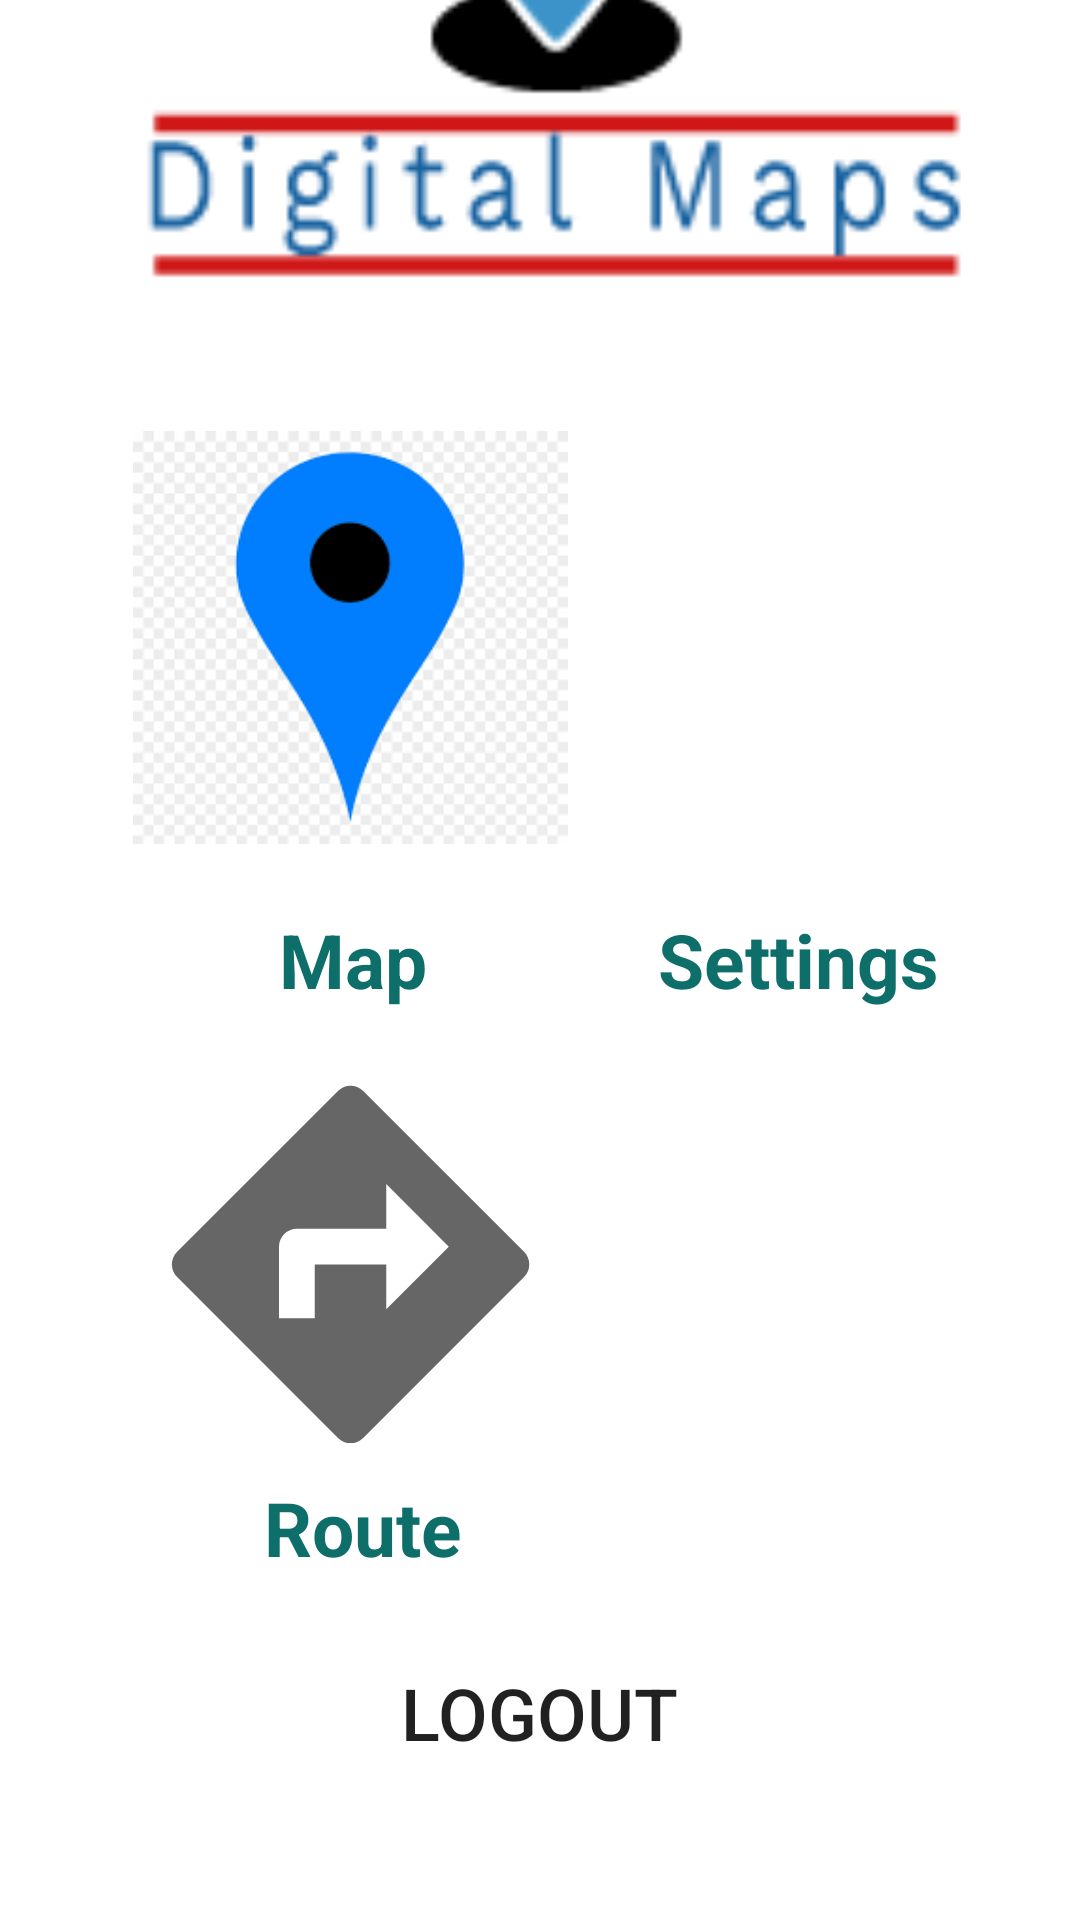

The Android layout XML behind this screen, and the referenced resources:
<!-- AndroidManifest.xml: application theme Theme.Finalmap -->
<!-- res/layout/activity_welcome.xml -->
<?xml version="1.0" encoding="utf-8"?>
<androidx.constraintlayout.widget.ConstraintLayout xmlns:android="http://schemas.android.com/apk/res/android"
    xmlns:app="http://schemas.android.com/apk/res-auto"
    xmlns:tools="http://schemas.android.com/tools"
    android:layout_width="match_parent"
    android:layout_height="match_parent"
    tools:context=".welcome">


    <TextView
        android:id="@+id/textView2"
        android:layout_width="wrap_content"
        android:layout_height="wrap_content"
        android:text="Route"
        android:textAlignment="center"
        android:textColor="#0d6e6a"
        android:textSize="25dp"
        android:textStyle="bold"
        app:layout_constraintBottom_toBottomOf="@+id/btnOut"
        app:layout_constraintEnd_toEndOf="parent"
        app:layout_constraintHorizontal_bias="0.299"
        app:layout_constraintStart_toStartOf="parent"
        app:layout_constraintTop_toBottomOf="@+id/imgMap"
        app:layout_constraintVertical_bias="0.748" />

    <ImageView
        android:id="@+id/imgMap"
        android:layout_width="145dp"
        android:layout_height="143dp"
        android:layout_marginBottom="356dp"
        app:layout_constraintBottom_toBottomOf="parent"
        app:layout_constraintEnd_toEndOf="parent"
        app:layout_constraintHorizontal_bias="0.206"
        app:layout_constraintStart_toStartOf="parent"
        app:srcCompat="@drawable/pin" />

    <TextView
        android:id="@+id/textView"
        android:layout_width="wrap_content"
        android:layout_height="wrap_content"
        android:text="Map"
        android:textAlignment="center"
        android:textColor="#0d6e6a"
        android:textSize="25dp"
        android:textStyle="bold"
        app:layout_constraintBottom_toBottomOf="@+id/btnOut"
        app:layout_constraintEnd_toEndOf="parent"
        app:layout_constraintHorizontal_bias="0.299"
        app:layout_constraintStart_toStartOf="parent"
        app:layout_constraintTop_toBottomOf="@+id/imgMap"
        app:layout_constraintVertical_bias="0.068" />

    <TextView
        android:id="@+id/textView7"
        android:layout_width="wrap_content"
        android:layout_height="wrap_content"
        android:text="Settings"
        android:textAlignment="center"
        android:textColor="#0d6e6a"
        android:textSize="25sp"
        android:textStyle="bold"
        app:layout_constraintBottom_toBottomOf="@+id/btnOut"
        app:layout_constraintEnd_toEndOf="parent"
        app:layout_constraintHorizontal_bias="0.823"
        app:layout_constraintStart_toStartOf="parent"
        app:layout_constraintTop_toBottomOf="@+id/imgSettings"
        app:layout_constraintVertical_bias="0.068" />

    <ImageView
        android:id="@+id/imgSettings"
        android:layout_width="145dp"
        android:layout_height="143dp"
        android:layout_marginEnd="24dp"
        android:layout_marginBottom="356dp"
        app:layout_constraintBottom_toBottomOf="parent"
        app:layout_constraintEnd_toEndOf="parent"
        app:layout_constraintHorizontal_bias="0.88"
        app:layout_constraintStart_toEndOf="@+id/imgMap"
        app:srcCompat="@drawable/__12226_transparent_android_settings_icon_png_settings_icon_blue" />

    <ImageView
        android:id="@+id/imageView7"
        android:layout_width="300dp"
        android:layout_height="190dp"
        android:layout_marginBottom="524dp"
        app:layout_constraintBottom_toBottomOf="parent"
        app:layout_constraintEnd_toEndOf="parent"
        app:layout_constraintHorizontal_bias="0.495"
        app:layout_constraintStart_toStartOf="parent"
        app:srcCompat="@drawable/img" />

    <ImageView
        android:id="@+id/imgRoute"
        android:layout_width="145dp"
        android:layout_height="143dp"
        android:layout_marginBottom="144dp"
        android:src="@drawable/ic_baseline_directions_24"
        app:layout_constraintBottom_toBottomOf="parent"
        app:layout_constraintEnd_toEndOf="parent"
        app:layout_constraintHorizontal_bias="0.206"
        app:layout_constraintStart_toStartOf="parent"
        app:layout_constraintTop_toBottomOf="@+id/textView"
        app:layout_constraintVertical_bias="0.812" />

    <Button
        android:id="@+id/btnOut"
        android:layout_width="300dp"
        android:layout_height="50dp"
        android:layout_marginBottom="44dp"
        android:background="@drawable/button"
        android:text="Logout"
        android:textAlignment="center"
        android:textSize="24sp"
        app:layout_constraintBottom_toBottomOf="parent"
        app:layout_constraintEnd_toEndOf="parent"
        app:layout_constraintHorizontal_bias="0.495"
        app:layout_constraintStart_toStartOf="parent" />

</androidx.constraintlayout.widget.ConstraintLayout>
<!-- resources referenced by this layout -->
<resources>
  <!-- drawable ic_baseline_directions_24 (drawable) -->
  <vector xmlns:android="http://schemas.android.com/apk/res/android"
      android:width="35dp"
      android:height="35dp"
      android:viewportWidth="24"
      android:viewportHeight="24"
      android:tint="?attr/colorControlNormal">
    <path
        android:fillColor="@android:color/white"
        android:pathData="M21.71,11.29l-9,-9c-0.39,-0.39 -1.02,-0.39 -1.41,0l-9,9c-0.39,0.39 -0.39,1.02 0,1.41l9,9c0.39,0.39 1.02,0.39 1.41,0l9,-9c0.39,-0.38 0.39,-1.01 0,-1.41zM14,14.5V12h-4v3H8v-4c0,-0.55 0.45,-1 1,-1h5V7.5l3.5,3.5 -3.5,3.5z"/>
  </vector>
  <!-- drawable img: png bitmap (drawable, 2799 bytes) -->
  <!-- drawable pin: png bitmap (drawable, 3364 bytes) -->
  <style name="Theme.Finalmap" parent="Theme.MaterialComponents.DayNight.DarkActionBar">
          
          <item name="colorPrimary">@color/purple_500</item>
          <item name="colorPrimaryVariant">@color/purple_700</item>
          <item name="colorOnPrimary">@color/white</item>
          
          <item name="colorSecondary">@color/teal_200</item>
          <item name="colorSecondaryVariant">@color/teal_700</item>
          <item name="colorOnSecondary">@color/black</item>
          
          <item name="android:statusBarColor" tools:targetApi="l">?attr/colorPrimaryVariant</item>
          
      </style>
  <!-- not gathered from this repository: default colours our renderer supplied (Android Studio template values) -->
  <color name="purple_500">#FF6200EE</color>
  <color name="purple_700">#FF3700B3</color>
  <color name="teal_200">#FF03DAC5</color>
  <color name="teal_700">#FF018786</color>
  <color name="black">#FF000000</color>
  <color name="white">#FFFFFFFF</color>
</resources>
